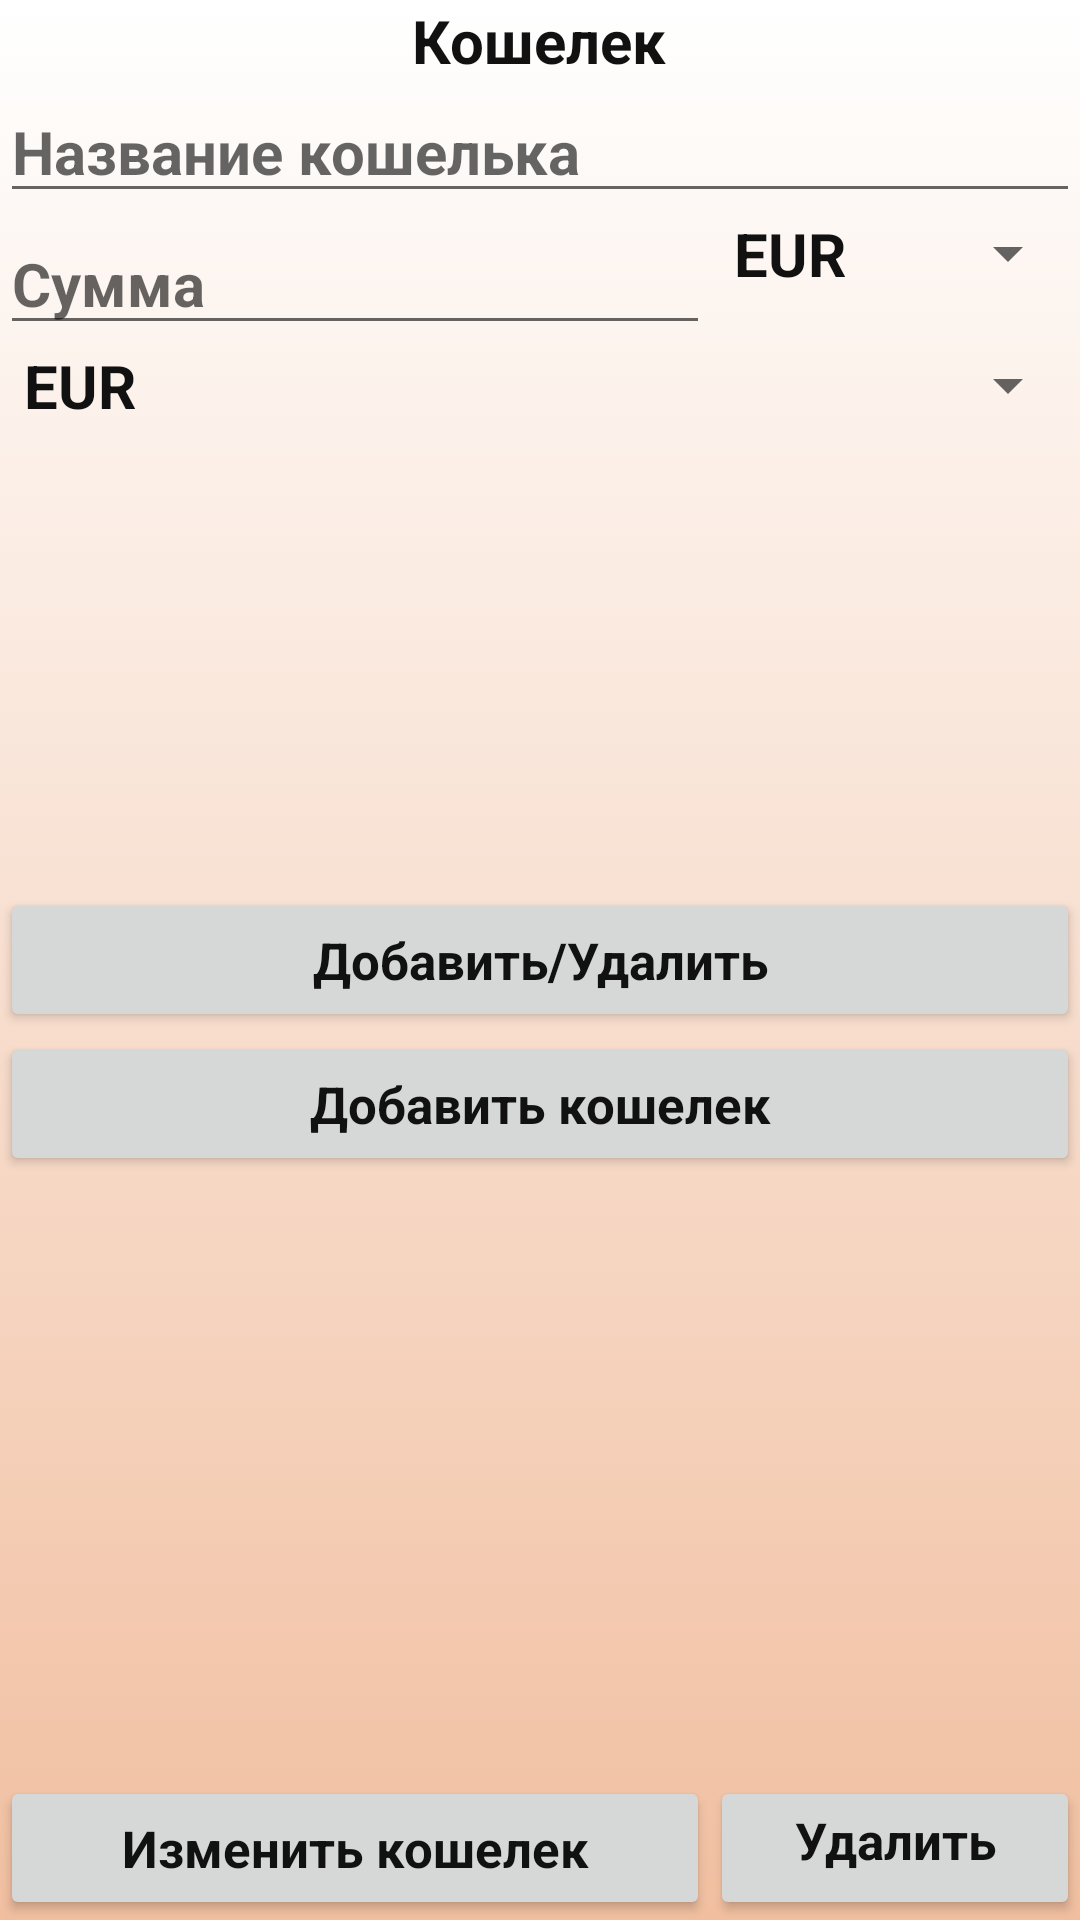

Reconstruct the res/layout file that produces this screen, plus the resources it refers to.
<!-- AndroidManifest.xml: application theme MainTheme -->
<!-- res/layout/activity_edit_wallet.xml -->
<?xml version="1.0" encoding="utf-8"?>
<RelativeLayout xmlns:android="http://schemas.android.com/apk/res/android"
    android:layout_width="match_parent" android:layout_height="match_parent"
    android:background="@drawable/fone_gradient"
    >

    <TextView
        android:layout_width="wrap_content"
        android:layout_height="wrap_content"
        android:textAppearance="?android:attr/textAppearanceMedium"
        android:text="@string/wallet"
        android:id="@+id/titleTextView"
        android:layout_alignParentTop="true"
        android:layout_centerHorizontal="true" />

    <EditText
        android:layout_width="wrap_content"
        android:layout_height="wrap_content"
        android:id="@+id/editNamePouch"
        android:hint="@string/name_pouch"
        android:layout_below="@+id/titleTextView"
        android:layout_centerHorizontal="true"
        android:layout_alignParentLeft="true"
        android:layout_alignParentRight="true"
        android:singleLine="true" />

    <Spinner
        style="@style/textStyleSpinner"
        android:layout_width="wrap_content"
        android:layout_height="wrap_content"
        android:id="@+id/spinnerValuta"

        android:entries="@array/array_valuta"
        android:layout_below="@+id/editNamePouch"
        android:layout_alignParentRight="true"
        android:layout_alignParentEnd="true"
        android:layout_toRightOf="@+id/editValuta"
        android:layout_toEndOf="@+id/editValuta"
        />

    <Button
        style="@style/buttonStyle"
        android:layout_width="wrap_content"
        android:layout_height="wrap_content"
        android:text="@string/addWallet"
        android:id="@+id/addPouchButton"
        android:onClick="addPouchButton_Click"
        android:layout_below="@+id/addDeleteButton"
        android:layout_alignLeft="@+id/addDeleteButton"
        android:layout_alignStart="@+id/addDeleteButton"
        android:layout_alignParentRight="true"
        android:layout_alignParentEnd="true"
        />

    <Button
        style="@style/buttonStyle"
        android:layout_width="wrap_content"
        android:layout_height="wrap_content"
        android:text="@string/amendWallet"
        android:id="@+id/amendPouchButton"
        android:layout_alignParentBottom="true"
        android:layout_alignParentLeft="true"
        android:layout_alignParentStart="true"
        android:layout_toStartOf="@+id/deletePouchButton"
        android:layout_toLeftOf="@+id/deletePouchButton" />

    <Button
        style="@style/buttonStyle"
        android:layout_width="wrap_content"
        android:layout_height="wrap_content"
        android:text="@string/deleteWallet"
        android:layout_alignTop="@+id/amendPouchButton"
        android:layout_alignRight="@+id/spinnerValuta"
        android:layout_alignEnd="@+id/spinnerValuta"
        android:layout_toEndOf="@+id/editValuta"
        android:layout_toRightOf="@+id/editValuta"
        android:id="@+id/deletePouchButton"
        android:onClick="deletePouchButton_Click"/>

    <EditText
        android:layout_width="wrap_content"
        android:layout_height="wrap_content"
        android:inputType="numberDecimal"
        android:ems="10"
        android:id="@+id/editValuta"
        android:layout_below="@+id/editNamePouch"
        android:layout_alignParentLeft="true"
        android:layout_alignParentStart="true"
        android:hint="@string/sum"
        />

    <Button
        style="@style/buttonStyle"
        android:layout_width="wrap_content"
        android:layout_height="wrap_content"
        android:text="@string/addDelete"
        android:id="@+id/addDeleteButton"
        android:onClick="addDeleteButton_Click"
        android:layout_centerVertical="true"
        android:layout_alignRight="@+id/spinnerValuta"
        android:layout_alignEnd="@+id/spinnerValuta"
        android:layout_alignParentLeft="true"
        android:layout_alignParentStart="true" />

    <Spinner
        style="@style/textStyleSpinner"
        android:layout_width="match_parent"
        android:layout_height="wrap_content"
        android:id="@+id/spinnerConvertableValuta"
        android:layout_below="@+id/editValuta"
        android:layout_alignParentLeft="true"
        android:layout_alignParentStart="true"
        android:entries="@array/array_valuta"/>

    <ScrollView
        android:layout_width="wrap_content"
        android:layout_height="wrap_content"
        android:id="@+id/scrollConvertableValuta"
        android:layout_below="@+id/spinnerConvertableValuta"
        android:layout_alignParentLeft="true"
        android:layout_alignParentStart="true"
        android:layout_above="@+id/addDeleteButton"
        android:layout_alignParentRight="true"
        android:layout_alignParentEnd="true" >

        <TextView
            android:layout_width="wrap_content"
            android:layout_height="wrap_content"
            android:id="@+id/textConvertableValuta"/>
    </ScrollView>

    <ListView
        android:layout_width="wrap_content"
        android:layout_height="wrap_content"
        android:id="@+id/walletsListView"
        android:layout_below="@+id/addPouchButton"
        android:layout_above="@+id/amendPouchButton"/>

   


</RelativeLayout>
<!-- resources referenced by this layout -->
<resources>
  <string-array name="array_valuta">
          <item>EUR</item>
          <item>USD</item>
          <item>RUB</item>
          <item>UAH</item>
      </string-array>
  <!-- drawable fone_gradient (drawable) -->
  <?xml version="1.0" encoding="utf-8"?>
  <selector xmlns:android="http://schemas.android.com/apk/res/android">
  <item>
      <shape>
          <gradient
              android:angle="90"
              android:endColor="@color/white"
              android:startColor="#f1bfa0"
              android:type="linear"
              />
      </shape>
  </item>
  </selector>
  <string name="addDelete">Добавить/Удалить</string>
  <string name="addWallet">Добавить кошелек</string>
  <string name="amendWallet">Изменить кошелек</string>
  <string name="deleteWallet">Удалить кошелек</string>
  <string name="name_pouch">Название кошелька</string>
  <string name="sum">Сумма</string>
  <string name="wallet">Кошелек</string>
  <style name="buttonStyle" parent="MainTheme">
          <item name="android:textColor">@color/black</item>
          <item name="android:textSize">17sp</item>
      </style>
  <style name="textStyleSpinner">
          <item name="android:textSize">40sp</item>
          <item name="android:textColor">#111</item>
      </style>
  <style name="MainTheme" parent="AppTheme">
          <item name="android:textSize">20sp</item>
          <item name="android:textColor">@color/black</item>
          <item name="android:windowNoTitle">true</item>
          <item name="android:cacheColorHint">@color/black</item>
          <item name="android:textStyle">bold</item>
  
  
      </style>
  <color name="white">#ffffff</color>
  <color name="black">#111</color>
  <style name="AppTheme" parent="Theme.AppCompat.Light.DarkActionBar">
          
          <item name="colorPrimary">@color/colorPrimary</item>
          <item name="colorPrimaryDark">@color/colorPrimaryDark</item>
          <item name="colorAccent">@color/colorAccent</item>
      </style>
  <color name="colorPrimary">#3F51B5</color>
  <color name="colorPrimaryDark">#303F9F</color>
  <color name="colorAccent">#FF4081</color>
</resources>
